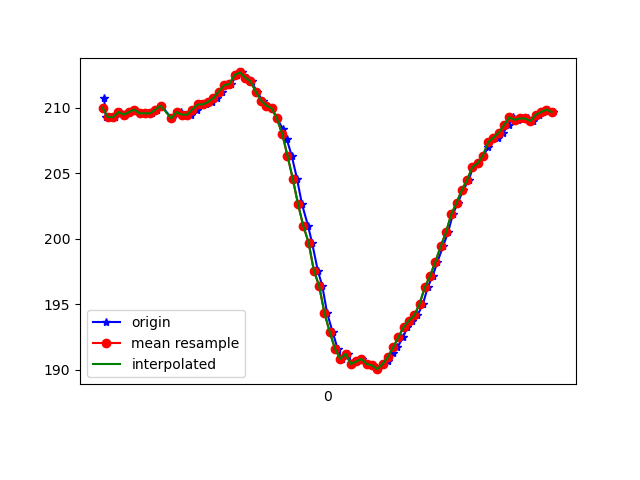

Values plotted in this chart, from the file beside it:
1617761217826, 456854529988031, 210.74219, -252.92969, -62.402344
1617761217832, 456854540426317, 209.3, -252.9, -62.11
1617761217848, 456854559227440, 209.3, -251.8, -61.62
1617761217867, 456854578394819, 209.3, -252.3, -62.11
1617761217887, 456854597440113, 209.7, -252.5, -62.11
1617761217906, 456854616363321, 209.5, -252.1, -62.11
1617761217925, 456854635469657, 209.7, -252.3, -62.11
1617761217944, 456854654484430, 209.9, -251.8, -61.62
1617761217963, 456854673438159, 209.6, -252.3, -61.82
1617761217997, 456854693978997, 209.6, -252.5, -62.4
1617761218006, 456854711956045, 209.6, -251.6, -62.11
1617761218026, 456854731245509, 209.9, -252.1, -62.89
1617761218043, 456854750168717, 210.2, -251.5, -62.3
1617761218082, 456854788228783, 209.2, -252.1, -61.43
1617761218103, 456854807609811, 209.7, -252.1, -61.82
1617761218116, 456854826655105, 209.7, -251.3, -61.13
1617761218136, 456854845730920, 209.5, -250.9, -61.72
1617761218155, 456854864806735, 209.5, -251.2, -61.82
1617761218178, 456854883974114, 209.9, -250.6, -61.04
1617761218194, 456854903049928, 210.3, -250.4, -60.45
1617761218213, 456854922064701, 210.3, -248.6, -59.38
1617761218234, 456854941079473, 210.4, -245, -56.84
1617761218253, 456854960246852, 210.7, -242.2, -55.47
1617761218271, 456854979231103, 211.2, -238.5, -52.44
1617761218289, 456854998398482, 211.7, -234.6, -47.56
1617761218307, 456855017382733, 211.8, -230.8, -42.58
1617761218328, 456855036733239, 212.5, -227.8, -37.11
1617761218348, 456855055625927, 212.7, -224.9, -31.35
1617761218365, 456855074671220, 212.3, -223.8, -25.98
1617761218384, 456855093716514, 212, -223.1, -20.21
1617761218404, 456855112731286, 211.2, -223.3, -14.45
1617761218426, 456855131959708, 210.5, -223.7, -9.082
1617761218441, 456855150913437, 210.2, -225.0, -6.445
1617761218462, 456855170294465, 210, -225.0, -4.297
1617761218481, 456855189431323, 209.2, -225.8, -4.004
1617761218502, 456855208385052, 208.4, -225.6, -3.223
1617761218517, 456855227460867, 207.6, -225.3, -3.613
1617761218536, 456855246475640, 206.3, -224.6, -2.637
1617761218556, 456855265673540, 204.6, -224.4, -1.855
1617761218575, 456855284596748, 202.6, -224.5, -1.953
1617761218598, 456855303642042, 201, -222.9, -2.832
1617761218613, 456855322717857, 199.7, -222.6, -4.199
1617761218635, 456855341885236, 197.6, -222, -6.055
1617761218652, 456855360900008, 196.4, -221.5, -8.398
1617761218670, 456855379884259, 194.3, -221.4, -8.496
1617761218691, 456855398929552, 192.9, -220.3, -8.594
1617761218710, 456855418005367, 191.6, -220.3, -10.25
1617761218727, 456855437020140, 190.8, -219.7, -12.99
1617761218748, 456855456004391, 191.2, -219.6, -15.53
1617761218765, 456855475080206, 190.4, -219.5, -17.58
1617761218784, 456855494125499, 190.6, -219.5, -21.39
1617761218803, 456855513170793, 190.8, -220.1, -23.05
1617761218824, 456855532216086, 190.4, -220.6, -25.59
1617761218842, 456855551261380, 190.3, -220.7, -27.93
1617761218860, 456855570337195, 190, -220.8, -29.98
1617761218882, 456855589474053, 190.4, -221.4, -31.84
1617761218901, 456855608549867, 190.6, -221.4, -31.84
1617761218919, 456855627595161, 191.3, -221.6, -32.91
1617761218936, 456855646640455, 191.7, -221.9, -32.81
1617761218958, 456855665624706, 192.5, -222.3, -34.18
1617761218974, 456855684669999, 193.3, -222.9, -36.43
... 29 more rows
